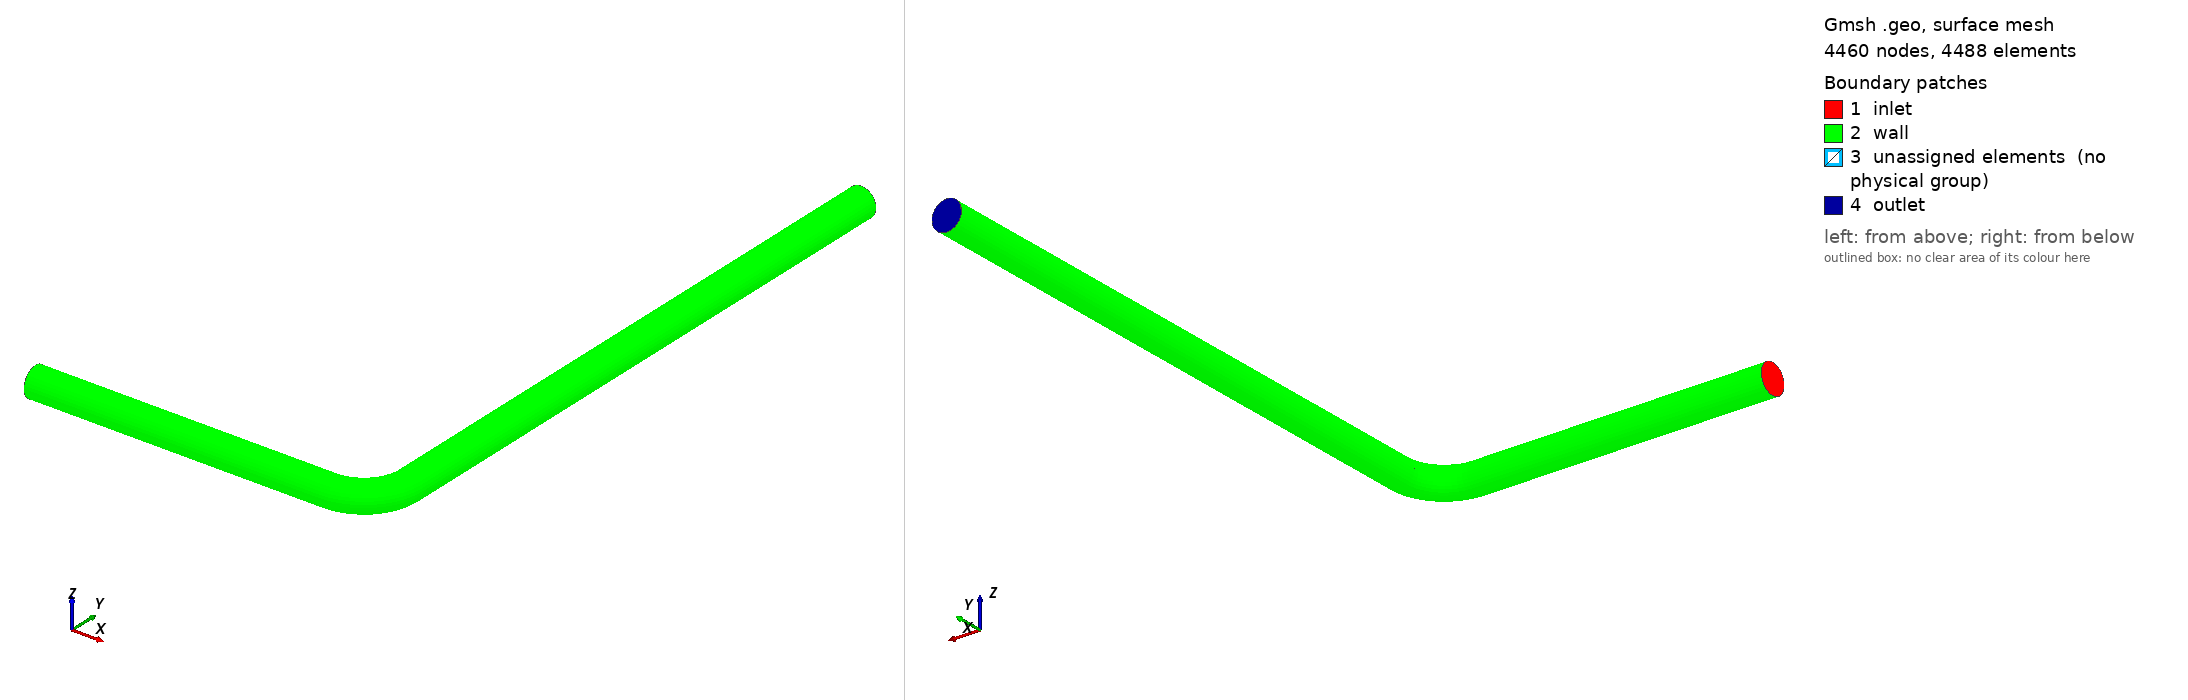

Gmsh geometry script, surface-meshed: 4460 nodes, 4488 surface elements. Boundary patches (legend numbers): 1 inlet, 2 wall, 3 unassigned elements (no physical group), 4 outlet. Left view from above one corner, right view from below the opposite corner. Legend entries are the model's physical surfaces; 'unassigned elements' are surfaces in no physical group. The drawing asked Gmsh for element sizes between 1% and 20% of the model's largest extent; the script's own settings can give other sizes.

=== pipe_elbow.geo (drawn) ===
SetFactory("OpenCASCADE");

// Pipe dimensions

D = 0.1;   // Pipe diameter
L1 = 1;    // Length of horizontal section (x direction)
L2 = 2;    // Length of vertical section (y direction)
R = 0.15;  // Elbow radius (to pipe centreline)

// Number of layers in the elbow (vary this for the sensitivity analysis)
// Override from the command line with: -setnumber N_elbow <value>
DefineConstant[ N_elbow = {10, Name "N_elbow"} ];

// Create circle
Circle(1) = {0, 0, 0, D/2, 0, 2*Pi};

// Rotate circle
Rotate { {0, 1, 0}, {0, 0, 0}, Pi/2 }{ Curve{1}; }

Curve Loop(1) = {1};

Plane Surface(1) = {1};

// Mesh settings

Mesh.CharacteristicLengthMax = 0.01;
Mesh.RecombineAll = 1;

Field[1] = BoundaryLayer;

Field[1].CurvesList = {1}; // Curves that make up wall
Field[1].Size = 0.001; // First layer thickness
Field[1].Ratio = 1.2; // Geometric growth ratio
Field[1].Thickness = 0.02; // Total thickness of prism layer region
Field[1].Quads = 1;

BoundaryLayer Field = 1;


// Preview two-dimensional mesh

Mesh 2;

// Extrude mesh

lx = 0.04;      // Cell length along straight sections
N1 = L1/lx;     // Number of cells in horizontal section
N2 = L2/lx;     // Number of cells in vertical section

// Each Extrude returns: [0] = end face, [1] = volume, [2] = side (wall) surface

// Horizontal straight section (along +x)
p1[] = Extrude {L1, 0, 0}
{
   Surface{1};
   Layers{N1};
   Recombine;
};

// Elbow: revolve the end face of p1 by 90 degrees about the z axis,
// with the rotation axis passing through the centre of curvature (L1, R, 0)
e[] = Extrude { {0, 0, 1}, {L1, R, 0}, Pi/2 }
{
   Surface{p1[0]};
   Layers{N_elbow};
   Recombine;
};

// Vertical straight section (along +y)
p2[] = Extrude {0, L2, 0}
{
   Surface{e[0]};
   Layers{N2};
   Recombine;
};

// Preview three-dimensional mesh

Mesh 3;

// Set boundaries

Physical Surface("inlet") = {1};
Physical Surface("wall") = {p1[2], e[2], p2[2]};
Physical Surface("outlet") = {p2[0]};

// Identify the fluid domain

Physical Volume("fluid") = {p1[1], e[1], p2[1]};
